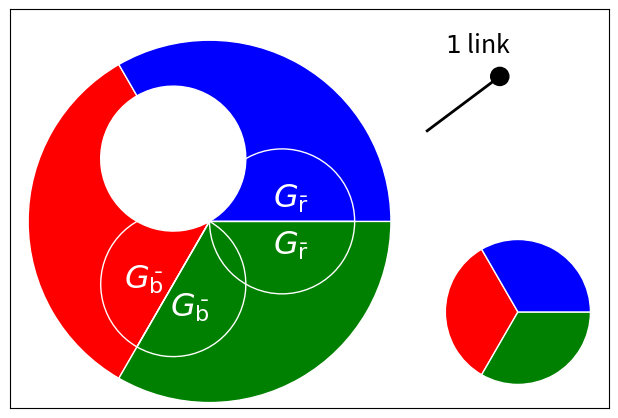

The script that saved this image:
from pylab import *
import matplotlib.patches as mpatches



### figure preparation
fig=figure(1)
fig.set_size_inches(6,4)


### choose the mode, deciding which subsets are chosen, and put text
###     0      1     2       3         4          5            6         
modes=['all','no_gc','c2','gc_no_2','no_2_gc','no_2_gc_no','gc_no_gc_no_2']

for iii in arange(7):
    clf()
    ax=axes()
    ax.set_xticks([])
    ax.set_yticks([])
    mode=modes[iii]
    (l1,l2,l3,l4,l5)=(False,False,False,False,False)
    white=True
    if mode=='all':
        (L,notL)=(True,True)
        (c1,c2,c3)=(True,True,True)
        (not1,not2,not3)=(True,True,True)
        (Lnot1,Lnot2,Lnot3)=(True,True,True)
        l5=True
        text(1.3,0.93,r'$1$ link',color='k',fontsize=18)
    if mode=='no_gc':
        (L,notL)=(False,True)
        (c1,c2,c3)=(True,True,True)
        (not1,not2,not3)=(True,True,True)
        (Lnot1,Lnot2,Lnot3)=(True,True,True)
        l4=True
        text(1.3,0.93,r"$1$ link",color='k',fontsize=18)
    if mode=='c2':
        (L,notL)=(True,True)
        (c1,c2,c3)=(False,True,False)
        (not1,not2,not3)=(True,True,True)
        (Lnot1,Lnot2,Lnot3)=(True,True,True)
        l3=True
        text(1.3,0.93,r"$1$ link",color='k',fontsize=18)
    if mode=='gc_no_2':
        (L,notL)=(True,False)
        (c1,c2,c3)=(True,False,True)
        (not1,not2,not3)=(False,False,False)
        (Lnot1,Lnot2,Lnot3)=(False,True,False)
        l2=True
        text(1.3,0.93,r"$1$ link",color='k',fontsize=18)
    if mode=='no_2_gc':
        (L,notL)=(True,False)
        (c1,c2,c3)=(True,False,True)
        (not1,not2,not3)=(True,True,True)
        (Lnot1,Lnot2,Lnot3)=(True,True,True)
        l2=True
        text(1.3,0.93,r"$1$ link",color='k',fontsize=18)
    if mode=='no_2_gc_no':
        (L,notL)=(True,False)
        (c1,c2,c3)=(True,False,True)
        (not1,not2,not3)=(True,True,True)
        (Lnot1,Lnot2,Lnot3)=(True,False,True)
        l1=True
        text(1.3,0.93,r"$1$ link",color='k',fontsize=18)
    if mode=='gc_no_gc_no_2':
        (L,notL)=(True,True)
        (c1,c2,c3)=(True,True,True)
        (not1,not2,not3)=(True,True,True)
        (Lnot1,Lnot2,Lnot3)=(True,False,True)
        l3=True
        text(1.3,0.93,r"$1$ link",color='k',fontsize=18)

    
    ### Plot the chosen parts within the giant component
    r=.4
    if L:
        if c1:
            if not1:
                w=mpatches.Wedge((0,0),1,120,240,facecolor='r',edgecolor='w')
                ax.add_patch(w)
            if Lnot2:
                w=mpatches.Wedge((r*cos(2.*pi/3),r*sin(2.*pi/3)),r,120,300,fill=(not not1),edgecolor='w',facecolor='r')
                ax.add_patch(w)
                text(-.42,.3,r'$G_{\bar{\rm g}}$',color='w',fontsize=23)
                #text(-.6,.23,r'$G$',color='w',fontsize=23)
            elif white:
                w=mpatches.Wedge((r*cos(2.*pi/3),r*sin(2.*pi/3)),r,120,300,fill=True,edgecolor='w',facecolor='w')
                ax.add_patch(w)
            if Lnot3:
                w=mpatches.Wedge((r*cos(2.*pi/3),-r*sin(2.*pi/3)),r,60,240,fill=(not not1),edgecolor='w',facecolor='r')
                ax.add_patch(w)
                #c=mpatches.Circle((-.47,-.2),.3,fill=(not not1),edgecolor='w',facecolor='r')
                #ax.add_patch(c)
                text(-.47,-.37,r'$G_{\bar{\rm b}}$',color='w',fontsize=23)
                #text(-.6,-.35,r'$G$',color='w',fontsize=23)
        if c2:
            if not2:
                w=mpatches.Wedge((0,0),1,240,360,facecolor='g',edgecolor='w')
                ax.add_patch(w)
            if Lnot1:
                w=mpatches.Wedge((r,0.),r,180,360,fill=(not not2),edgecolor='w',facecolor='g')
                ax.add_patch(w)
                text(.35,-.18,r'$G_{\bar{\rm r}}$',color='w',fontsize=23)
                #text(.35,-.3,r'$G$',color='w',fontsize=23)
            if Lnot3:
                w=mpatches.Wedge((r*cos(2.*pi/3),-r*sin(2.*pi/3)),r,240,60,fill=(not not2),edgecolor='w',facecolor='g')
                ax.add_patch(w)
                text(-.22,-.52,r'$G_{\bar{\rm b}}$',color='w',fontsize=23)
                #text(-.2,-.55,r'$G$',color='w',fontsize=23)
        if c3:
            if not3:
                w=mpatches.Wedge((0,0),1,0,120,facecolor='b',edgecolor='w')
                ax.add_patch(w)
            if Lnot1:
                w=mpatches.Wedge((r,0.),r,0,180,fill=(not not3),edgecolor='w',facecolor='b')
                ax.add_patch(w)
                text(.35,.08,r'$G_{\bar{\rm r}}$',color='w',fontsize=23)
                #text(.35,.2,r'$G$',color='w',fontsize=23)
            if Lnot2:
                w=mpatches.Wedge((r*cos(2.*pi/3),r*sin(2.*pi/3)),r,300,120,fill=(not not3),edgecolor='w',facecolor='b')
                ax.add_patch(w)
                text(-.22,.43,r'$G_{\bar{\rm g}}$',color='w',fontsize=23)
                #text(-.2,.45,r'$G$',color='w',fontsize=23)
            elif white:
                w=mpatches.Wedge((r*cos(2.*pi/3),r*sin(2.*pi/3)),r,300,120,fill=True,edgecolor='w',facecolor='w')
                ax.add_patch(w)

    ### plot the chosen parts outside giant component
    if notL:
        if c1:
            w=mpatches.Wedge((1.7,-0.5),.4,120,240,facecolor='r',edgecolor='w')
            ax.add_patch(w)
        if c2:
            w=mpatches.Wedge((1.7,-0.5),.4,240,360,facecolor='g',edgecolor='w')
            ax.add_patch(w)
        if c3:
            w=mpatches.Wedge((1.7,-0.5),.4,0,120,facecolor='b',edgecolor='w')
            ax.add_patch(w)




    ### plot the links and node
    if l1:plot([1.14,1.6],[.83,.8],color='k',lw=2)
    if l2:plot([1.14,1.6],[.67,.8],color='k',lw=2)
    if l3:plot([1.2,1.6],[.5,.8],color='k',lw=2)
    if l4:plot([1.55,1.6],[.4,.8],color='k',lw=2)
    if l5:plot([1.45,1.6],[.45,.8],color='k',lw=2)
    c=mpatches.Circle((1.6,.8),.05,color='k',zorder=10)
    ax.add_patch(c)


    ### complete figure and save
    xlim(-1.1,2.2)
    ylim(-1.03,1.17)
    tight_layout(pad=0.05)
    savefig('sets_1_%s.pdf'%mode)


show()


